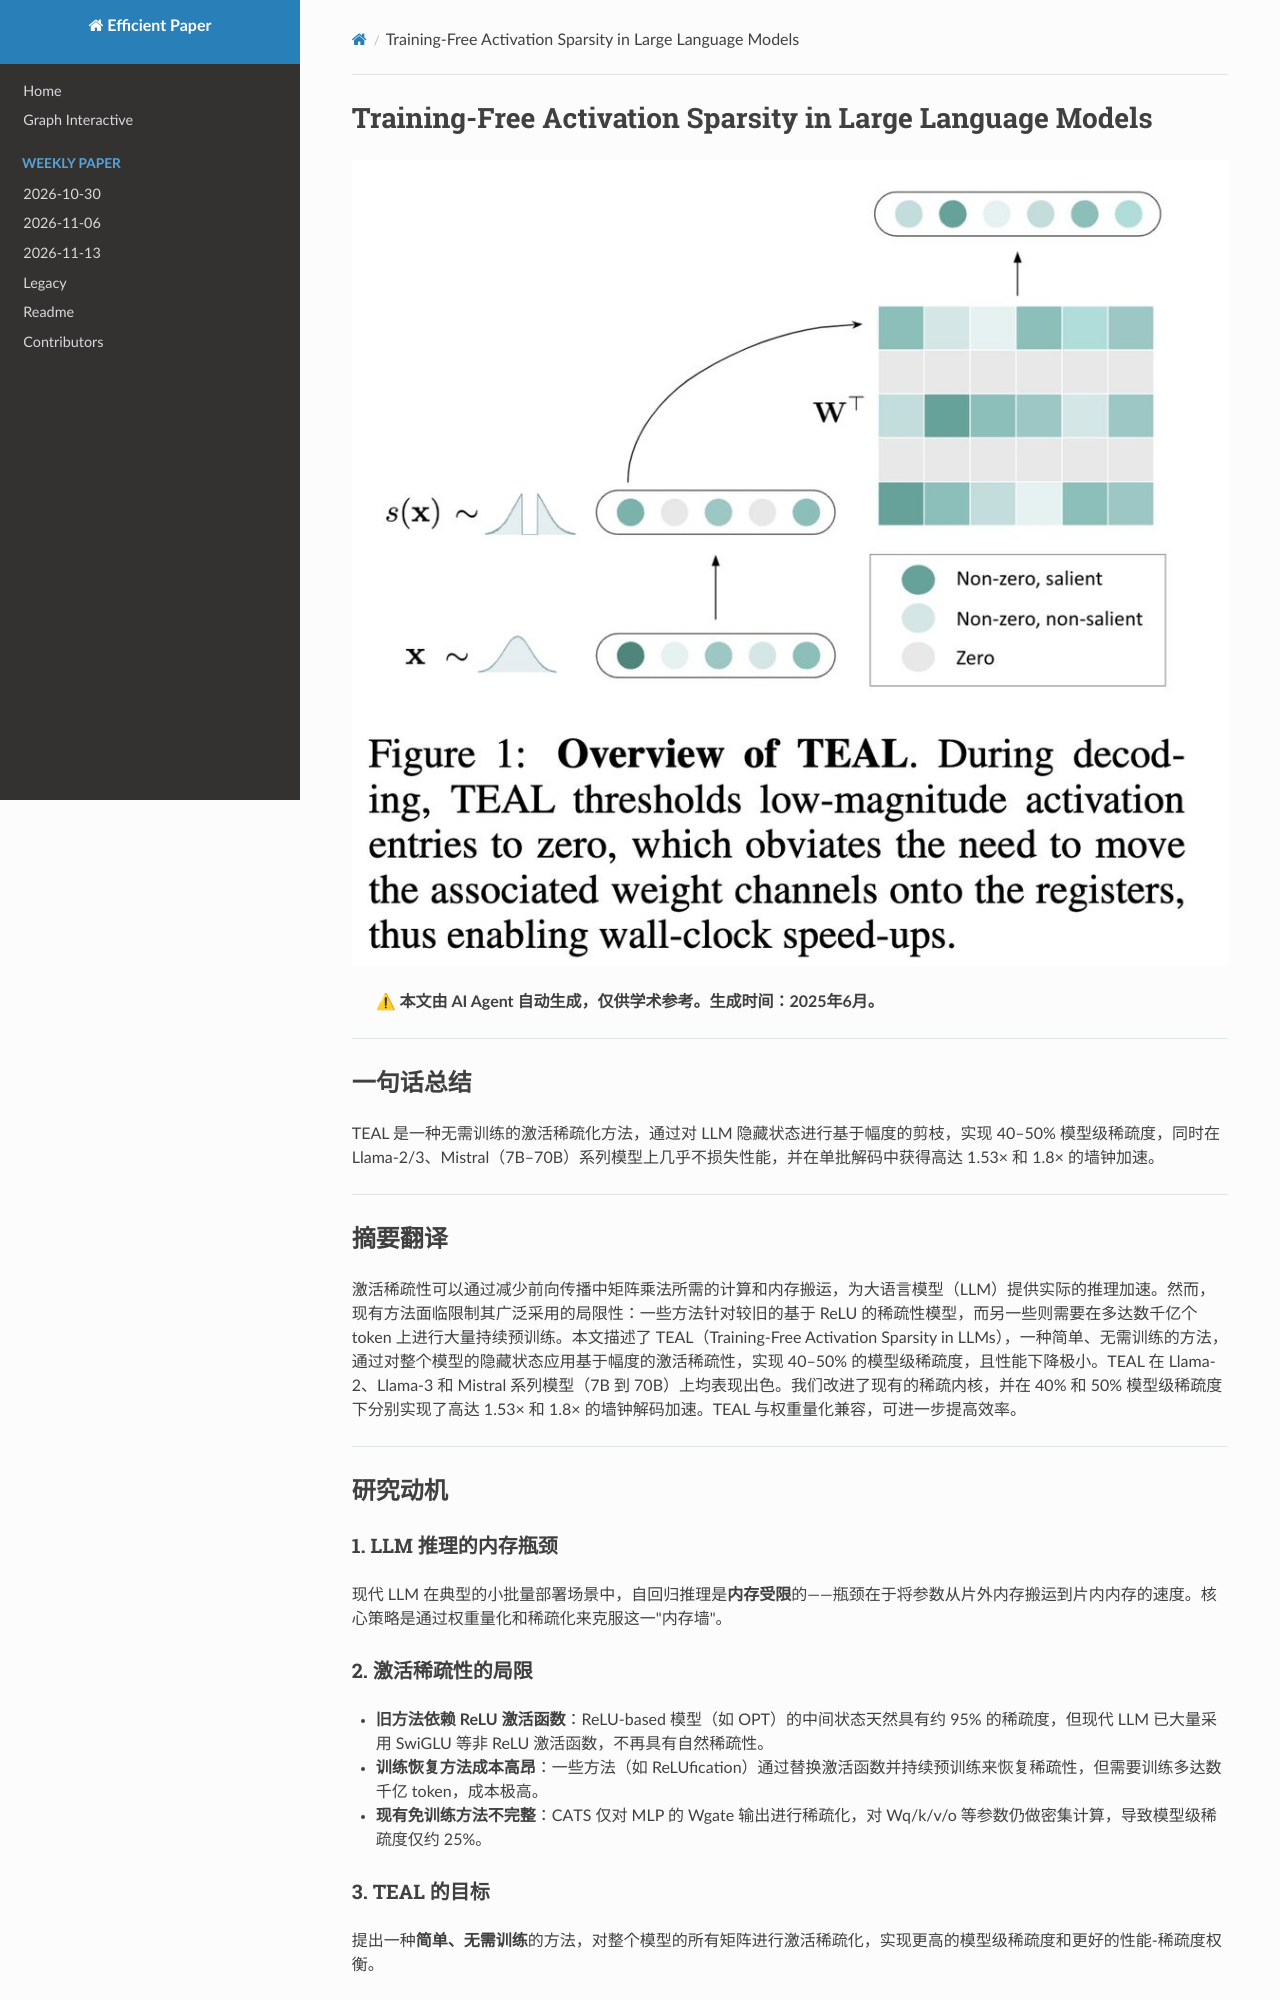

repository: hustzxd/EfficientPaper · page: notes/2025/TEAL/note/index.html · generator: mkdocs

# Training-Free Activation Sparsity in Large Language Models

![](fig1.png)

## Abstract

Activation sparsity can enable practical inference speedups in large language
models (LLMs) by reducing the compute and memory-movement required for matrix
multiplications during the forward pass. However, existing methods face
limit
